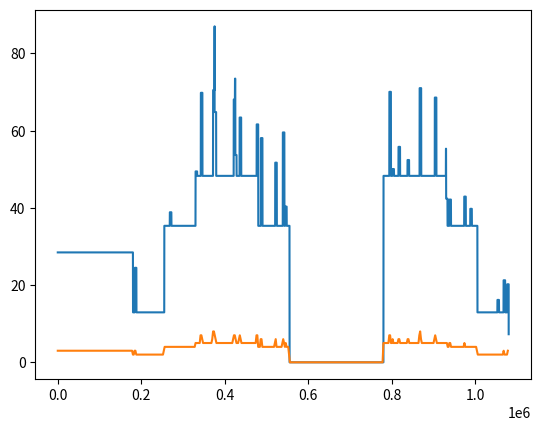

Write the Python code that produced this figure.
import matplotlib.pyplot as plot
import random as rnd
import math
import statistics
rnd.seed(1337)

duration = 15 * 60 * 1000
max_cores = 50
query_length = 2000
required_cores_per_query = 10
warmup_duration = 3 * 60 * 1000

times = list(range(0,duration + 1))
values = [0] * len(times)

# step one: Generate base utilization
sustained_load_count = 12
part_length = int(duration/sustained_load_count)
for i in range(0, sustained_load_count):
    load = abs(math.sin(math.pi * 2 * (i + 0.5) / sustained_load_count) * max_cores)
    print(load)
    #load = int(math.ceil(rnd.random() * 10)) * max_cores/10
    for j in range(part_length * i, part_length * (i+1)):
        values[j] += load

burst_probability_per_second = 0.03
burst_duration = 2000 + int(rnd.random() * 3000)
max_burst_height = max_cores / 2

# step two: add bursts
for i in range(0, len(values)):
    if rnd.random() <= burst_probability_per_second / 1000:
        #print("burst")
        burst_height = rnd.random() * max_burst_height
        #print(burst_height)
        for j in range(i, min(len(values), i + burst_duration)):
            values[j] += burst_height

# step three: generate zeros
zero_probability_per_second = 0.005
zero_duration = int(duration / 5)

for i in range(0, len(values)):
    if i > 5 * part_length and i < 8 * part_length:
        values[i] = 0
    # if rnd.random() <= zero_probability_per_second / 1000:
    #     print("zero")
    #     for j in range(i, min(i + zero_duration, len(values))):
    #         values[j] = 0

# step X: add warmup phase
avg_value = statistics.mean(values)
print("average:", avg_value)
times = times + list(range(len(times), len(times) + warmup_duration))
values = [avg_value] * warmup_duration + values

# step four: generate query stream
    #cut everything in parts of query length and get average of a slice.
slice_length = query_length
slices_count = int(len(times) / query_length)
qt = []
qv = []

for slice in range(0, slices_count):
    sumc = 0
    count = 0
    for v in values[slice * slice_length: (slice + 1) * slice_length]:
        sumc += v
        count +=1
    qt.append(slice * slice_length)
    qv.append(math.ceil(sumc/count / required_cores_per_query))

query_count =  sum(qv)
print("number of queries: ", query_count)

# step five: Fit stream into json
json_string = '{"query_stream": ['
for t,v in zip(qt, qv):
    for i in range(0,v):
        json_object = '''
        {
            "compiler_config": {
                "compiler_type": "kTpch",
                "query": "kQ6",
                "scale_factor": "kSF10",
                "working_directory": {
                    "bucket": "skyrise-ci",
                    "identifier": "testNgUWf",
                    "etag": ""
                }
            },
            "start_ms":'''
        json_object += str(t)
        json_object += '},' 
        json_string += json_object
json_string = json_string[0:-1]
json_string += ']}'

fd = open("tpch_stream.json", "w")
fd.write(json_string)

plot.plot(times, values)
plot.plot(qt, qv)

plot.set_xlabel = "Time (s)"
plot.set_ylabel = "Cores used"
#plot.xlim(50000,260000)
plot.show()
